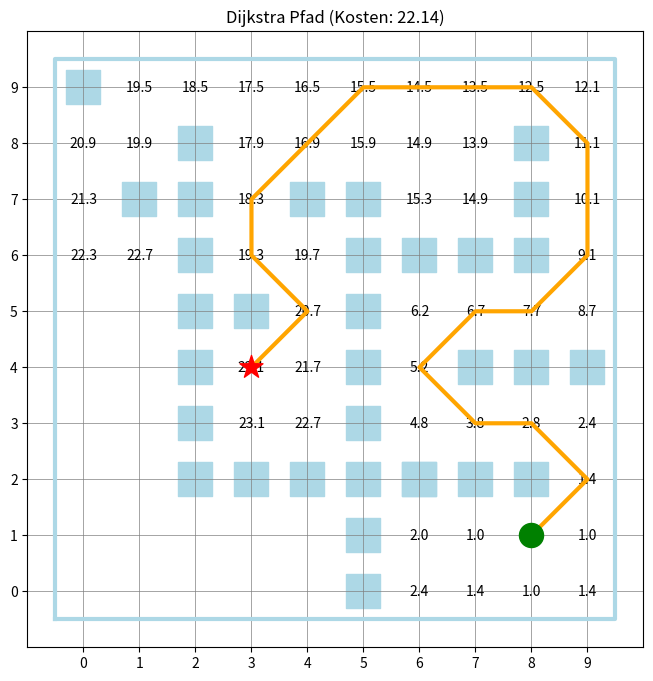
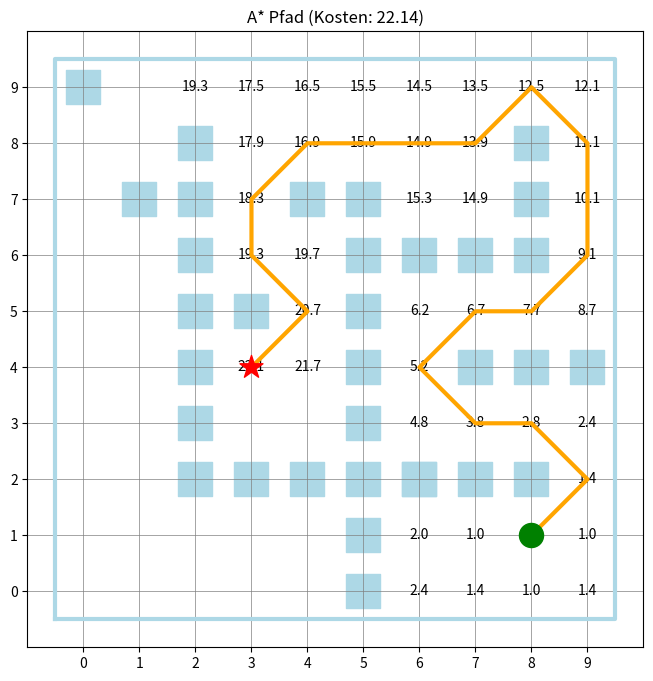

Recreate these plots in Python, in order.
import math
import matplotlib.pyplot as plt
import heapq  # Modul für die Priority Queue (Min-Heap)

# --------------------------------------------------------------------------------------------------
# 1. MAZE-DEFINITION UND INITIALISIERUNG
# --------------------------------------------------------------------------------------------------

# WICHTIG: Die Variable n wird für die Visualisierungsfunktion benötigt
n = 10
# Erstelle ein leeres Gitter (0 = freier Weg)
maze = [[0] * n for _ in range(n)]

# Definiere die Wände (1 = Wand)
walls = [(2, 8), (0, 9), (1, 7), (2, 2), (2, 3), (2, 4), (2, 5), (2, 6), (2, 7), (3, 2),
         (4, 2), (7, 2), (6, 2), (8, 2), (4, 7), (5, 1), (5, 2), (5, 3), (5, 4),
         (5, 5), (5, 6), (5, 7), (6, 2), (6, 6), (7, 6), (3, 5), (7, 4), (8, 4),
         (9, 4), (8, 6), (8, 7), (8, 8), (5, 0)]

# Setze die Wände im Gitter
for (x, y) in walls:
    if 0 <= x < n and 0 <= y < n:
        maze[x][y] = 1

# Start- und Zielkoordinaten
start = (8, 1)
goal = (3, 4)

# --------------------------------------------------------------------------------------------------
# 2. VISUALISIERUNGSFUNKTION (Matplotlib-Version aus der Aufgabenstellung)
# --------------------------------------------------------------------------------------------------


def print_maze(maze, path=None, start=None, goal=None, dist=None, title=""):
    """Visualisiert das Gitter, Wände, Start/Ziel, Pfad und Distanzen."""

    plt.figure(figsize=(8, 8))
    plt.title(title)

    # Hintergrund: Wände und Gitterrand
    plt.scatter([x for (x, y) in walls], [y for (x, y) in walls],
                color='lightblue', marker='s', s=600)
    plt.plot([-0.5, n-0.5, n-0.5, -0.5, -0.5], [-0.5, -0.5, n -
             0.5, n-0.5, -0.5], color='lightblue', linewidth=3)

    # Pfad
    if path:
        plt.plot([x for (x, y) in path], [y for (x, y) in path],
                 color='orange', linewidth=3, zorder=10)

    # Ziel
    if goal:
        plt.scatter(goal[0], goal[1], color='red',
                    marker='*', s=300, zorder=11)

    # Start
    if start:
        plt.scatter(start[0], start[1], color='green',
                    marker='o', s=300, zorder=11)

    # Distanzen
    if dist:
        for i in range(n):
            for j in range(n):
                if maze[i][j] == 0 and dist[i][j] < float('inf'):
                    # Formatiere die Distanz auf eine Dezimalstelle
                    plt.text(i, j, str(
                        round(dist[i][j], 1)), color='black', fontsize=10, ha='center', va='center')

    plt.xlim(-1, n)
    plt.ylim(-1, n)
    plt.gca().set_aspect('equal', adjustable='box')
    plt.grid(True, which='both', color='gray', linestyle='-', linewidth=0.5)
    plt.xticks(range(n))
    plt.yticks(range(n))
    plt.show()

# --------------------------------------------------------------------------------------------------
# 3. HELFER FUNKTIONEN UND KONSTANTEN
# --------------------------------------------------------------------------------------------------


COST_DIAGONAL = math.sqrt(2)

# Definiert alle 8 möglichen Nachbarn und die zugehörigen Kosten
NEIGHBORS = [
    # Horizontal/Vertikal (Kosten 1.0)
    (0, 1, 1.0), (0, -1, 1.0),
    (1, 0, 1.0), (-1, 0, 1.0),
    # Diagonal (Kosten Wurzel(2))
    (1, 1, COST_DIAGONAL), (-1, 1, COST_DIAGONAL),
    (1, -1, COST_DIAGONAL), (-1, -1, COST_DIAGONAL)
]


def heuristic(node, goal):
    """
    Heuristik h(n): Euklidische Distanz vom Knoten n zum Ziel.
    """
    x, y = node
    gx, gy = goal

    # Euklidische Distanz
    return math.sqrt((gx - x)**2 + (gy - y)**2)


def reconstruct_path(start, goal, pred):
    """Rekonstruiert den Pfad vom Ziel zurück zum Start."""
    path = []
    current = goal

    while current and current != start:
        path.append(current)
        if pred[current[0]][current[1]] is None:
            return None

        px, py = pred[current[0]][current[1]]
        current = (px, py)

    if current == start:
        path.append(start)
        path.reverse()
        return path

    return None

# --------------------------------------------------------------------------------------------------
# 4. DIJKSTRA-ALGORITHMUS MIT PRIORITY QUEUE
# --------------------------------------------------------------------------------------------------


def find_shortest_path_dijkstra(maze, start, goal):
    """
    Dijkstra-Algorithmus unter Verwendung einer Priority Queue. 
    Priorität ist die tatsächliche Distanz g(n).
    """
    N = len(maze)
    # g_score: Tatsächliche Kosten vom Start zum Knoten n
    g_score = [[float('inf')] * N for _ in range(N)]
    pred = [[None] * N for _ in range(N)]

    # Priority Queue: Speichert (Distanz, x, y)
    open_list = [(0.0, start[0], start[1])]
    g_score[start[0]][start[1]] = 0.0

    while open_list:
        # Extrahiere den Knoten mit der kleinsten g-Distanz
        g_current, x, y = heapq.heappop(open_list)

        # Ignoriere, falls wir einen längeren Weg zu diesem Knoten gefunden haben
        if g_current > g_score[x][y]:
            continue

        if (x, y) == goal:
            break

        for dx, dy, cost in NEIGHBORS:
            nx, ny = x + dx, y + dy

            if 0 <= nx < N and 0 <= ny < N and maze[nx][ny] == 0:

                temp_g_score = g_score[x][y] + cost

                if temp_g_score < g_score[nx][ny]:
                    # Update g_score und Vorgänger
                    g_score[nx][ny] = temp_g_score
                    pred[nx][ny] = (x, y)

                    # Füge zur Priority Queue hinzu
                    heapq.heappush(open_list, (temp_g_score, nx, ny))

    return reconstruct_path(start, goal, pred), g_score

# --------------------------------------------------------------------------------------------------
# 5. A*-ALGORITHMUS MIT PRIORITY QUEUE
# --------------------------------------------------------------------------------------------------


def find_shortest_path_a_star(maze, start, goal):
    """
    A*-Algorithmus unter Verwendung einer Priority Queue. 
    Priorität ist die geschätzte Gesamtkosten f(n) = g(n) + h(n).
    """
    N = len(maze)
    g_score = [[float('inf')] * N for _ in range(N)]
    pred = [[None] * N for _ in range(N)]

    # Priority Queue: Speichert (f_score, x, y)
    start_h = heuristic(start, goal)
    # f(start) = g(start)+h(start) = 0 + h(start)
    open_list = [(start_h, start[0], start[1])]
    g_score[start[0]][start[1]] = 0.0

    while open_list:
        # Extrahiere den Knoten mit der kleinsten f-Distanz
        f_current, x, y = heapq.heappop(open_list)

        # Ignoriere, falls wir einen längeren Weg zu diesem Knoten gefunden haben
        # Da wir nur g(n) speichern, benötigen wir diesen Check.
        if f_current > g_score[x][y] + heuristic((x, y), goal):
            continue

        if (x, y) == goal:
            break

        for dx, dy, cost in NEIGHBORS:
            nx, ny = x + dx, y + dy

            if 0 <= nx < N and 0 <= ny < N and maze[nx][ny] == 0:

                temp_g_score = g_score[x][y] + cost

                if temp_g_score < g_score[nx][ny]:
                    # Update g_score und Vorgänger
                    g_score[nx][ny] = temp_g_score
                    pred[nx][ny] = (x, y)

                    # Berechne f(n) = g(n) + h(n) für den Nachbarn
                    f_score_neighbor = temp_g_score + heuristic((nx, ny), goal)

                    # Füge zur Priority Queue hinzu
                    heapq.heappush(open_list, (f_score_neighbor, nx, ny))

    return reconstruct_path(start, goal, pred), g_score


# --------------------------------------------------------------------------------------------------
# 6. AUSFÜHRUNG BEIDER ALGORITHMEN UND VERGLEICH
# --------------------------------------------------------------------------------------------------

print("## 🧪 Vergleich: Dijkstra vs. A* (A-Stern) mit Priority Queue")
print("-----------------------------------------------------------------------------------------")
print(f"Start: {start}, Ziel: {goal}")

# --- DIJKSTRA ---
print("\n--- A) DIJKSTRA-ALGORITHMUS ---")
path_d, dist_d = find_shortest_path_dijkstra(maze, start, goal)

if path_d:
    cost_d = dist_d[goal[0]][goal[1]]
    print(f"Kürzester Pfad (Dijkstra) gefunden. Gesamtkosten: {cost_d:.4f}")
    print_maze(maze, path_d, start, goal, dist_d,
               title=f"Dijkstra Pfad (Kosten: {cost_d:.2f})")
else:
    print("Dijkstra: Es konnte kein Pfad gefunden werden.")


# --- A* ---
print("\n--- B) A*-ALGORITHMUS ---")
path_a, dist_a = find_shortest_path_a_star(maze, start, goal)

if path_a:
    cost_a = dist_a[goal[0]][goal[1]]
    print(f"Kürzester Pfad (A*) gefunden. Gesamtkosten: {cost_a:.4f}")
    # g(n) (dist_a) wird visualisiert, um die tatsächliche Distanz zu zeigen.
    print_maze(maze, path_a, start, goal, dist_a,
               title=f"A* Pfad (Kosten: {cost_a:.2f})")
else:
    print("A*: Es konnte kein Pfad gefunden werden.")
